Run: headless pygame with SDL's dummy video driver; simulated clock (each Clock.tick advances the game by its frame time, no real sleeping); random seed 0; keys injected as events and as key.get_pressed() state; no mouse input.
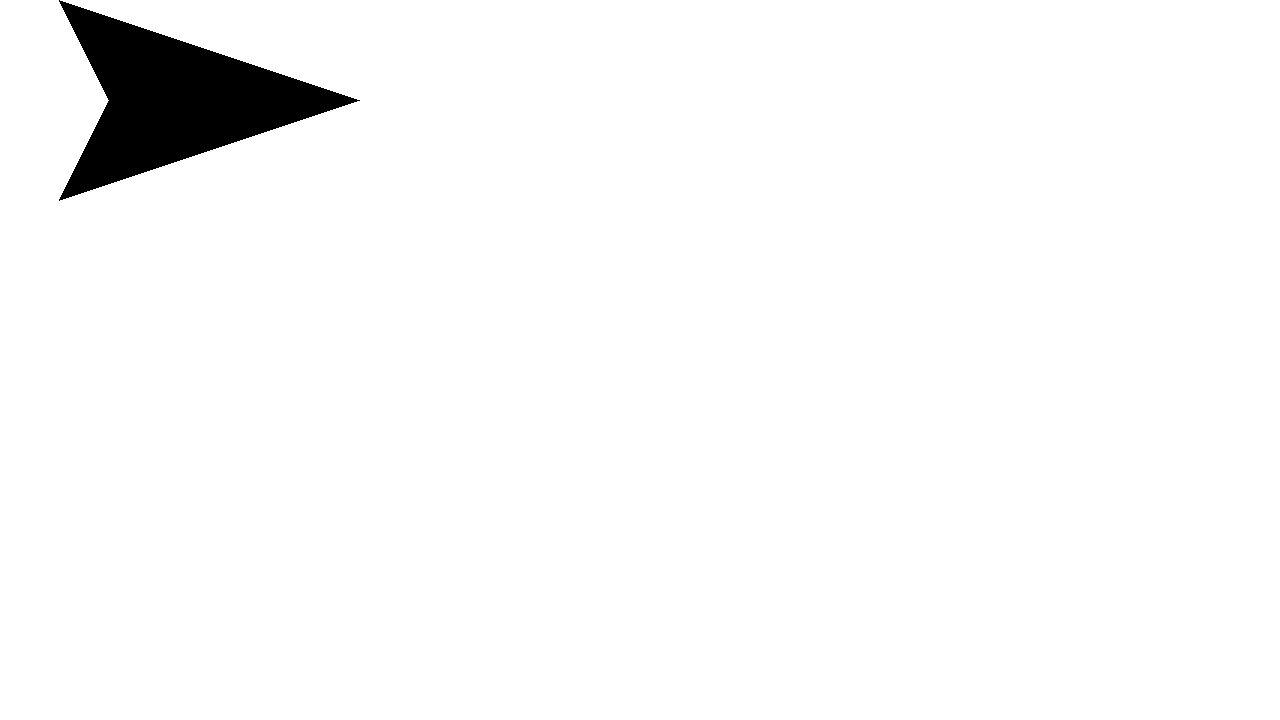
Frame 1 of 4 · flips 1–60 · no input
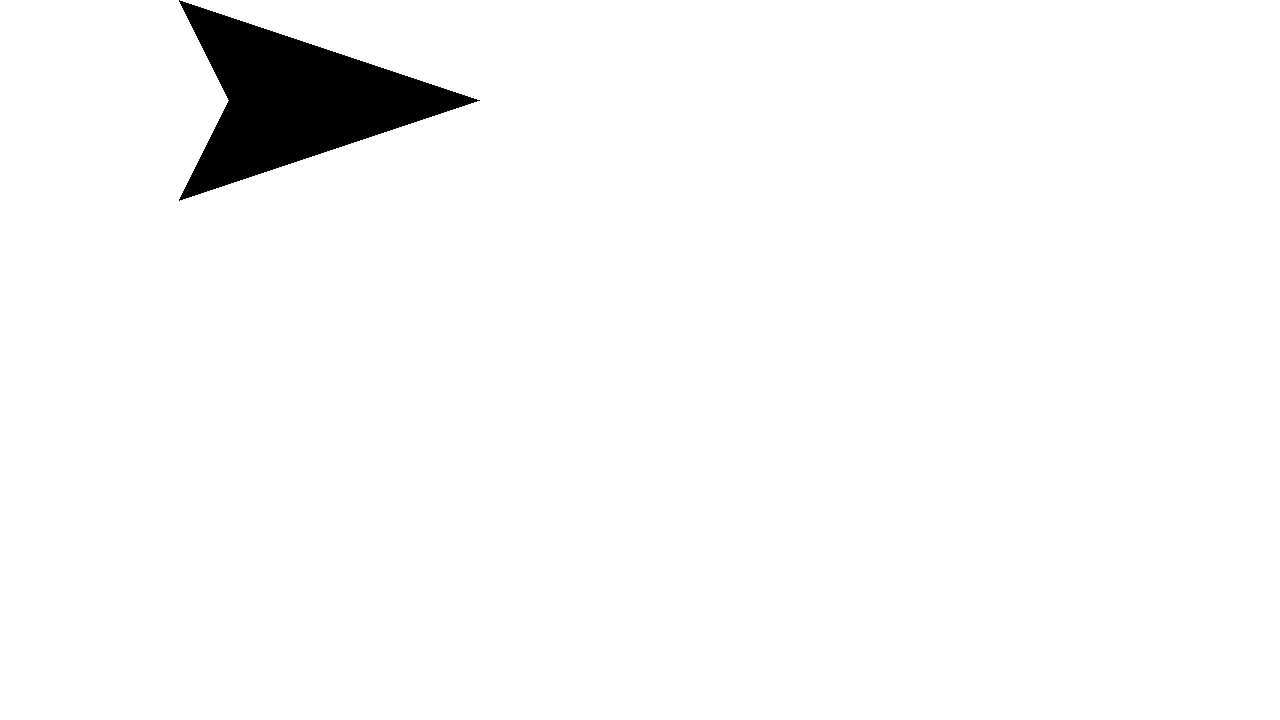
Frame 2 of 4 · flips 61–180 · tapped SPACE, RETURN · held RIGHT (→), D
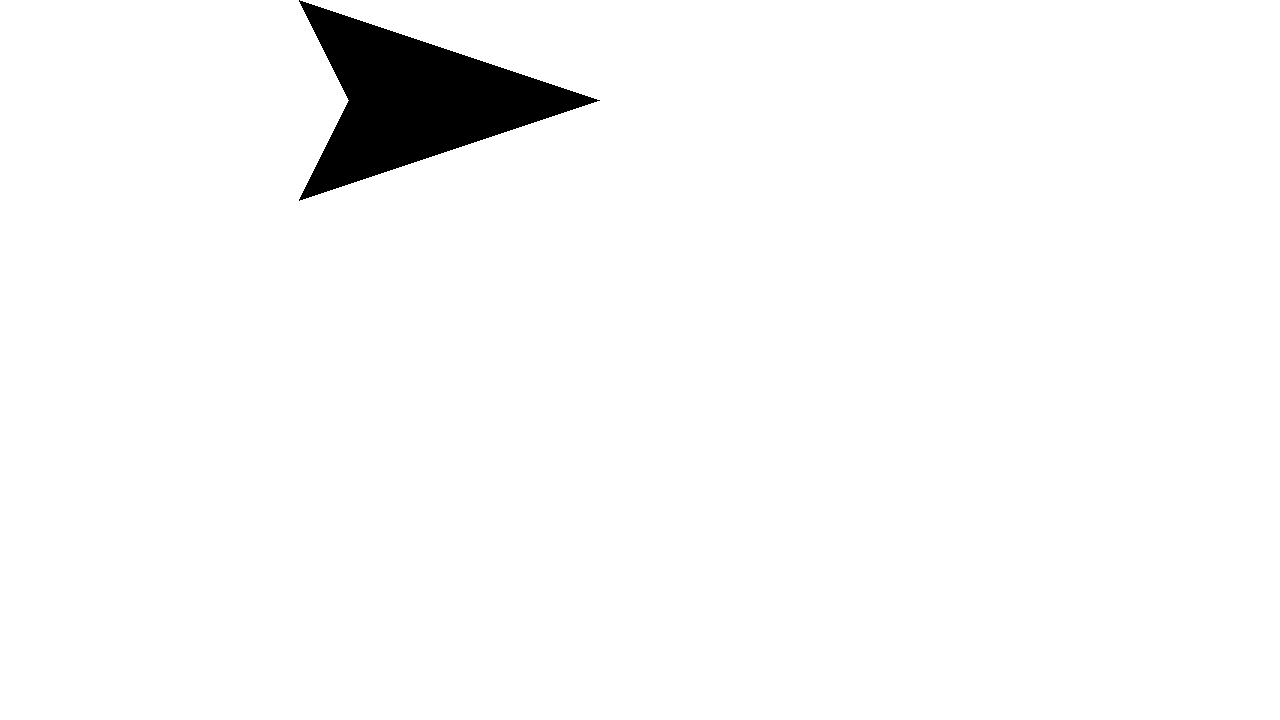
Frame 3 of 4 · flips 181–300 · held DOWN (↓), S
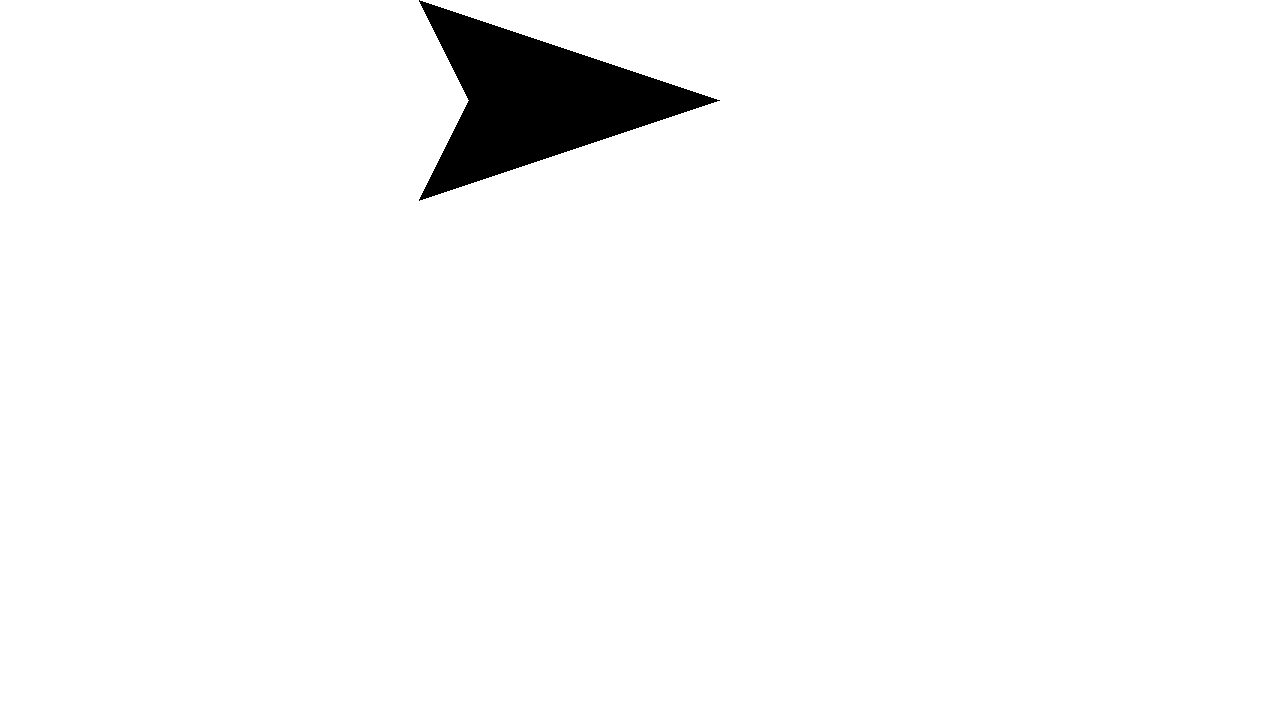
Frame 4 of 4 · flips 301–420 · held LEFT (←), A, UP (↑), W

The pygame program that drew these frames:

# Example file showing a circle moving on screen
import pygame

# pygame setup
pygame.init()
screen = pygame.display.set_mode((1280, 720))
clock = pygame.time.Clock()
running = True
dt = 0

# Object points
points = [[0, 0], [300, 100], [0, 200], [50, 100], [0, 0]]

player_pos = pygame.Vector2(screen.get_width() / 2, screen.get_height() / 2)

while running:
    for event in pygame.event.get():
        if event.type == pygame.QUIT:
            running = False

    # fill the screen with a color to wipe away anything from last frame
    screen.fill("white")

    # Draw an arrow
    pygame.draw.polygon(screen, "black", points)

    # Move the arrow
    points = [(x + 1, y + 0) for x, y in points]

    keys = pygame.key.get_pressed()
    if keys[pygame.K_q]:
        running = False

    # flip() the display to put your work on screen
    pygame.display.flip()

    # limits FPS to 60
    # dt is delta time in seconds since last frame, used for framerate-
    # independent physics.
    dt = clock.tick(60) / 1000

pygame.quit()
